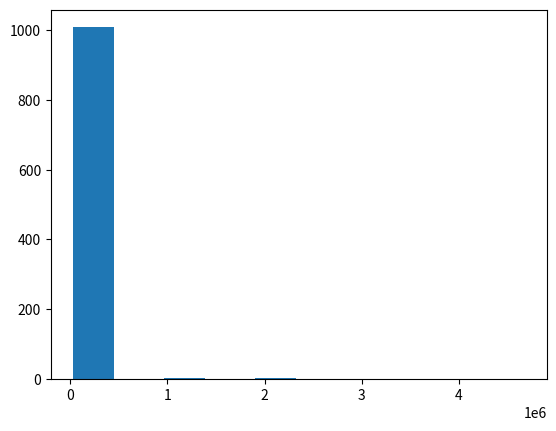

The matplotlib source for this figure:
import matplotlib.pyplot as plt

tempo_execucao_task_le_sensores = [136974, 155811, 159538, 208117, 154621, 171567, 168665, 182293, 167567, 174697, 173933, 167858, 178853, 182738, 165996, 170908, 
173605, 3496214, 219044, 178363, 173465, 4208360, 174958, 185449, 174878, 172743, 175807, 173716, 173577, 162461, 173548, 206935, 174778, 197411, 164546, 173824, 
174814, 171603, 164710, 168403, 231465, 171055, 170377, 163920, 179322, 166891, 164143, 164455, 192964, 167917, 165949, 162667, 178777, 166073, 164772, 164939, 167086, 
165303, 164773, 165592, 162450, 163670, 125123, 131288, 134687, 131826, 174231, 231982, 174718, 173349, 177630, 175371, 174694, 176789, 174638, 182931, 174464, 185971, 
173820, 198329, 173081, 178004, 192156, 135154, 132470, 155496, 132688, 168435, 133947, 132037, 133531, 151215, 135750, 155321, 132243, 132712, 175915, 173963, 219408, 
173804, 174049, 174721, 181184, 172891, 123282, 122700, 120667, 122001, 193672, 175443, 173750, 173113, 128541, 114328, 154392, 100680, 100920, 111889, 110051, 111449, 
111701, 89540, 105826, 100916, 100919, 175109, 173644, 172677, 174124, 241074, 176948, 170201, 174404, 175449, 176126, 181565, 209962, 174059, 88761, 87860, 89520, 
88920, 178683, 173181, 201181, 173914, 98994, 87896, 91048, 89041, 89190, 85554, 78270, 77504, 91146, 176137, 177779, 201320, 173174, 174596, 181733, 175170, 173944, 
175900, 173767, 198142, 174584, 174470, 174135, 237920, 173319, 175500, 172879, 177291, 176469, 169058, 174144, 172999, 182165, 173226, 173057, 173920, 175266, 174712, 
175863, 173375, 174570, 192065, 178320, 191829, 181712, 246792, 173641, 173819, 175884, 174851, 172987, 333382, 173736, 174378, 201486, 172629, 102104, 121121, 100316, 
99279, 173051, 174399, 191892, 230196, 173936, 174902, 92457, 95065, 88428, 90836, 95585, 86265, 120365, 3171451, 173806, 217242, 174101, 174532, 101900, 120951, 98612, 
100915, 173462, 173633, 173296, 175956, 184315, 109788, 99532, 102866, 100160, 179553, 173313, 173917, 173329, 246013, 122897, 127943, 106998, 122138, 110912, 110089, 
175034, 105141, 209075, 122892, 119458, 123177, 107300, 122906, 129054, 123408, 122701, 122384, 170564, 122944, 121452, 122328, 172297, 160783, 123254, 124203, 111951, 
124321, 121558, 122046, 140694, 177663, 175045, 174632, 182581, 175151, 174304, 175049, 178048, 178179, 237683, 182260, 174850, 349113, 229861, 283501, 1999715, 206379, 
175063, 181779, 169569, 134160, 135079, 135531, 145267, 146069, 147045, 145018, 135321, 135438, 135216, 134436, 224943, 181884, 173193, 191265, 175936, 176000, 187021, 
173849, 175207, 175864, 174967, 158342, 208027, 155173, 157340, 167547, 157531, 168677, 223398, 171663, 216774, 157744, 161931, 175162, 174771, 173375, 213363, 173906, 
173545, 175048, 174927, 176348, 166925, 168005, 182750, 168107, 211477, 218796, 158498, 213444, 207406, 173021, 193719, 173517, 174176, 182374, 200125, 181097, 179041, 
181788, 4336037, 180566, 279668, 181062, 192514, 176548, 210437, 179865, 172983, 174374, 175808, 181012, 191860, 172720, 222017, 173762, 168871, 171055, 183738, 168228, 
950082, 174564, 174726, 177440, 174259, 174177, 173628, 174266, 11767559, 175272, 373156, 179996, 174428, 201955, 181306, 174049, 228443, 195604, 173623, 173147, 
173791, 177427, 183369, 174547, 173257, 174128, 172504, 172510, 173562, 173659, 181380, 177210, 173681, 263409, 6177839, 260118, 174358, 283996, 178404, 209985, 
172517, 174119, 660036, 225061, 174889, 175213, 172281, 173241, 174944, 174756, 175216, 194820, 174560, 175391, 173465, 176977, 174093, 173260, 174285, 174487, 234878, 
187972, 2505556, 172895, 172443, 189023, 174092, 226659, 201609, 196499, 173281, 182763, 174958, 175653, 173500, 174556, 100252, 101388, 98857, 98994, 128411, 173864, 
173929, 173261, 175052, 174467, 211935, 173110, 173682, 174132, 179059, 174529, 209586, 79431, 96830, 76604, 110124, 84404, 68510, 68799, 67424, 67423, 66742, 67516, 
91806, 67585, 55559, 55829, 3393646, 55402, 61658, 56547, 62310, 63715, 55738, 31362, 42491, 42877, 42233, 58523, 56806, 55391, 55525, 209176, 175667, 4549997, 174589, 
191725, 180278, 199659, 175258, 212788, 172904, 174985, 173165, 172998, 71847, 67795, 4026609, 66698, 92877, 199749, 173914, 174389, 202396, 196775, 172756, 253094, 
191684, 366547, 175816, 216706, 740808, 174966, 175325, 177639, 195666, 176590, 176782, 174414, 175407, 176358, 175055, 254796, 233977, 209693, 175424, 174271, 196084, 
180231, 174114, 175053, 4153910, 197626, 174663, 180252, 197819, 174559, 174328, 188262, 174340, 174001, 177685, 172893, 174049, 194565, 172907, 189421, 173792, 167193, 
174590, 274324, 174740, 179084, 167576, 175540, 172894, 187541, 173386, 179136, 173197, 174030, 198504, 176344, 136974, 155811, 159538, 208117, 154621, 171567, 168665,
182293, 167567, 174697, 173933, 167858, 178853, 182738, 165996, 170908, 166629, 232573, 173801, 286337, 215714, 168808, 114292, 5134614, 108744, 101535, 101846, 106019, 
102605, 176451, 175087, 175290, 176477, 94810, 90380, 89236, 89298, 86431, 91093, 88938, 98904, 90439, 89682, 88775, 89349, 177179, 176043, 174629, 174886, 191867, 
176426, 180910, 175433, 178227, 177475, 177750, 182168, 223088, 177404, 176571, 332687, 176275, 178485, 189452, 175375, 184626, 176599, 244966, 177133, 176472, 178608, 
223625, 198658, 175286, 175084, 176708, 181132, 175871, 177265, 174622, 176196, 161559, 176172, 196160, 177157, 175250, 171275, 189869, 177526, 222558, 179808, 189222, 
189538, 175759, 174888, 175249, 173938, 173970, 173396, 179447, 188289, 173335, 181631, 174264, 172789, 173343, 193096, 180064, 205908, 173187, 175308, 173975, 174028, 
173237, 172461, 174002, 175803, 174916, 174837, 180374, 276185, 174263, 173605, 3496214, 219044, 178363, 173465, 4208360, 174958, 185449, 174878, 172743, 175807, 
174404, 175449, 176126, 181565, 209962, 174059, 88761, 87860, 89520, 88920, 178683, 173181, 201181, 173914, 98994, 87896, 91048, 89041, 89190, 85554, 78270, 77504, 
91146, 176137, 177779, 201320, 173174, 174596, 181733, 175170, 173944, 175900, 173767, 198142, 174584, 174470, 174135, 237920, 173319, 175500, 172879, 177291, 176469, 
169058, 174144, 172999, 182165, 173226, 173057, 173920, 175266, 174712, 175863, 173375, 174570, 192065, 178320, 191829, 181712, 246792, 173641, 173819, 175884, 174851, 
172987, 333382, 173736, 174378, 201486, 172629, 102104, 121121, 100316, 99279, 173051, 174399, 191892, 230196, 173936, 174902, 92457, 95065, 88428, 90836, 95585, 
86265, 120365, 3171451, 173806, 217242, 174101, 174532, 101900, 120951, 98612, 100915, 173462, 173633, 173296, 175956, 184315, 109788, 99532, 102866, 100160, 179553, 
178048, 178179, 237683, 182260, 174850, 349113, 229861, 283501, 1999715, 206379, 175063, 181779, 169569, 134160, 135079, 135531, 145267, 146069, 147045, 145018, 
168677, 223398, 171663, 216774, 157744, 161931, 175162, 174771, 173375, 213363, 173906, 173545, 175048, 174927, 176348, 166925, 168005, 182750, 168107, 211477, 218796, 
158498, 213444, 207406, 173021, 193719, 173517, 174176, 182374, 200125, 181097, 179041, 181788, 4336037, 180566, 279668, 181062, 192514, 176548, 210437, 179865, 
172983, 174374, 175808, 181012, 191860, 172720, 222017, 173762, 168871, 171055, 183738, 168228, 950082, 174564, 174726, 177440, 174259, 174177, 173628, 174266, 
11767559, 175272, 373156, 179996, 174428, 201955, 181306, 174049, 228443, 195604, 173623, 173147, 173791, 177427, 183369, 174547, 173257, 174128, 172504, 172510, 
173562, 173659, 181380, 177210, 173681, 263409, 6177839, 260118, 174358, 283996, 178404, 209985, 172517, 174119, 660036, 225061, 174889, 175213, 172281, 173241, 
174944, 174756, 175216, 194820, 174560, 175391, 173465, 176977, 174093, 173260, 174285, 174487, 234878, 187972, 2505556, 172895, 172443, 189023, 174092, 226659, 
201609, 196499, 173281, 182763, 174958, 175653, 173500, 174556, 100252, 101388, 98857, 98994, 128411, 173864, 173929, 173261, 175052, 174467, 211935, 173110, 173682, 
174132, 179059, 174529, 209586, 79431, 96830, 76604, 110124, 84404, 68510, 68799, 67424, 67423, 66742, 67516, 91806, 67585, 55559, 55829, 3393646, 55402, 61658, 56547, 
62310, 63715, 55738, 31362, 42491, 42877, 42233, 58523, 56806, 55391, 55525, 209176, 175667, 4549997, 174589, 191725, 180278, 199659, 175258, 212788, 172904, 174985, 
173165, 172998, 71847, 67795, 4026609, 66698, 92877, 199749, 173914, 174389, 202396, 196775, 172756, 253094, 191684, 366547, 175816, 216706, 740808, 174966, 175325, 
177639, 195666, 176590, 176782, 174414, 175407, 176358, 175055, 254796, 233977, 209693, 175424, 174271, 196084, 180231, 174114, 175053, 4153910, 197626, 174663, 
180252, 197819, 174559, 174328, 188262, 174340, 174001, 177685, 172893, 174049, 194565, 172907, 189421, 173792, 167193, 174590, 274324, 174740, 179084, 167576, 175540, 
172894, 187541, 173386, 179136, 173197, 174030, 198504, 176344]

print(len(tempo_execucao_task_le_sensores))




tempo_execucao_task_liga_ventoinha = [6910, 19506, 32978, 8929, 9223, 9322, 11287, 12731, 9901, 9787, 12722, 11692, 10221, 11785, 9356, 9096, 9431, 9072, 
15593, 11420, 9730, 8924, 9946, 9461, 11644, 11915, 9651, 10927, 12366, 9839, 9703, 9723, 11062, 20636, 8741, 9463, 9823, 9463, 9517, 9143, 9362, 24950, 
15553, 9221, 11320, 8984, 9403, 15795, 8838, 8890, 8843, 8671, 9343, 9275, 14572, 8942, 20546, 19479, 11151, 20277, 10382, 11628, 9064, 11729, 11176, 9597, 
13337, 12308, 14061, 11502, 8973, 9103, 8730, 8970, 9193, 10305, 16616, 13133, 9317, 9445, 14393, 12032, 18739, 9343, 8921, 12573, 8964, 9281, 8916, 9756, 
8810, 9230, 9421, 8600, 9202, 9155, 9578, 8775, 8456, 9085, 9182, 8713, 12166, 8901, 10284, 9489, 9663, 9198, 8733, 15301, 8793, 9520, 8983, 9300, 9203, 
13627, 9030, 9054, 9514, 8801, 8773, 11274, 16096, 8939, 13691, 8974, 9805, 8707, 12126, 9153, 9161, 9265, 9701, 9268, 9464, 9029, 11850, 9037, 8924, 9246, 
8645, 9730, 9643, 9186, 26049, 10912, 9345, 9038, 8906, 8816, 9031, 9096, 9016, 9186, 10304, 8998, 10776, 14511, 13951, 9470, 8330, 9524, 17707, 8426, 21257, 
21271, 19553, 21386, 20458, 15827, 8306, 8957, 8162, 8649, 8138, 8878, 8325, 8640, 8492, 8731, 9012, 11883, 8498, 8767, 8338, 13103, 8602, 8498, 8779, 8592, 
8423, 8932, 8570, 11542, 8601, 8356, 10198, 8739, 8297, 8754, 8285, 8733, 8493, 8604, 8900, 8841, 8919, 10470, 8586, 9135, 20660, 8936, 8052, 8756, 8961, 
8391, 9973, 9130, 8771, 11458, 8813, 25953, 8325, 8649, 23482, 13658, 9375, 10417, 8482, 11925, 11714, 8398, 14540, 14874, 8776, 8518, 8810, 11816, 12234, 
11366, 8985, 8545, 8771, 8707, 10263, 8700, 13470, 26440, 8457, 8686, 8306, 8552, 11433, 8395, 8693, 8180, 8944, 8903, 8587, 8862, 11227, 8623, 9274, 9909, 
8719, 9006, 26759, 8834, 8605, 18245, 9221, 10768, 8477, 8084, 8247, 8081, 10334, 8432, 8560, 8481, 8601, 8745, 8359, 8430, 10304, 14526, 8590, 8473, 8714, 
8806, 8614, 8758, 8908, 15520, 8779, 8557, 16545, 14713, 8495, 13796, 8486, 9557, 70293, 11659, 15821, 9774, 8759, 4695871, 9118, 8549, 14789, 8886, 8546, 
8919, 9055, 8309, 12329, 14297, 8268, 8461, 9137, 7999, 8593, 8273, 8675, 34305, 8247, 14157, 9013, 8337, 9136, 12844, 9232, 8965, 17017, 10828, 16285, 
10976, 11518, 16452, 21407, 9130, 8964, 8919, 11854, 4049922, 8848, 8567, 10060, 8691, 8822, 8240, 8843, 9125, 8677, 8615, 15425, 8645, 10360, 8575, 8938, 
9109, 8778, 8979, 8723, 8679, 8367, 9282, 8678, 8731, 9043, 8987, 8483, 10289, 8605, 9129, 14228, 8712, 8369, 9608, 8656, 11702, 12578, 14997, 8417, 8452, 
10034, 8629, 8628, 8804, 8535, 8744, 8344, 8800, 8796, 8823, 10149, 7990, 8255, 56757, 8819, 8555, 8589, 8839, 8748, 8220, 8870, 8571, 22765, 8542, 8646, 
8143, 8521, 9484, 8843, 8772, 8654, 12666, 8769, 8610, 9729, 8440, 8135, 13724, 8482, 36122, 16216, 8323, 8847, 65678, 8880, 9138, 22068, 24541, 8588, 8420, 
8558, 8116, 8898, 8317, 9147, 8588, 8153, 8296, 8673, 8537, 8464, 12563, 14167, 7966, 9374, 8178, 8353, 9237, 9010, 14974, 9517, 14104, 9337, 8934, 30865, 
8730, 8104, 8864, 8419, 8196, 8496, 8812, 10498, 8941, 9190, 8354, 8821, 9378, 8555, 9339, 16912, 10155, 8684, 8625, 18516, 15864, 22502, 8850, 17473, 8390, 8548,
7162, 7149, 7238, 7220, 7151, 7191, 7099, 7188, 7133, 7125, 7153, 7138, 7111, 7134, 7182, 7104, 7174, 7202, 7234, 7130, 7178, 7096, 7130, 62792, 7631, 7129, 7221, 
7861, 8018, 7882, 7857, 7828, 7752, 7853, 7796, 8077, 7937, 7799, 8257, 7794, 7798, 2033037, 11636, 8036, 7893, 7901, 7938, 7809, 7802, 7716, 7785, 7786, 7771, 8273, 
7554, 7242, 7175, 7147, 7096, 7210, 7482, 7212, 7214, 7133, 7188, 7230, 7174, 7122, 7226, 7154, 7085, 7152, 7480, 7128, 7201, 7053, 10082, 7484, 7191, 7071, 7105, 
7132, 7091, 7131, 7062, 7110, 7156, 7121, 7232, 7164, 7125, 7132, 7182, 7065, 7048, 7068, 7299, 7026, 7051, 7076, 7075, 7120, 7084, 7085, 7150, 7104, 7121, 7080, 
7019, 7069, 7077, 7046, 7115, 7080, 7071, 7030, 7054, 7446, 7131, 7079, 7137, 7037, 7123, 7063, 7060, 7065, 7106, 7079, 7180, 2036406, 12445, 7605, 7357, 7432, 7175,
7129, 7307, 7110, 7119, 7084, 7104, 7138, 7161, 7132, 7292, 7184, 7198, 7165, 7174, 7152, 7105, 7128, 7234, 7096, 7132, 7059, 7174, 7067, 7216, 7130, 7172, 7098, 
62463, 9809, 9279, 7227, 7127, 7072, 7127, 7051, 7085, 7064, 7082, 7075, 7160, 7049, 9799, 7310, 7197, 7105, 7084, 7077, 7103, 7000, 7187, 7052, 7083, 7082, 7095, 
7154, 7088, 7119, 7204, 7078, 7110, 7260, 7124, 7182, 7968, 7208, 7136, 7064, 7055, 7082, 7370, 7078, 7105, 7051, 7144, 7040, 7077, 7087, 7165, 7078, 7085, 7104, 
7091, 7023, 7066, 7296, 7221, 7167, 7074, 7066, 7071, 7124, 7074, 7068, 7128, 7074, 7006, 7023, 11750, 7593, 7449, 7080, 7133, 7078, 7080, 7099, 7101, 7037, 7122, 
7007, 7088, 7042, 7102, 6995, 7103, 7079, 7061, 7127, 7084, 7055, 7085, 7106, 7051, 7064, 7074, 7038, 7069, 7071, 7395, 7063, 7163, 7003, 7109, 7084, 7087, 7044, 
7094, 7069, 7134, 7010, 7090, 6974, 7025, 6999, 7074, 7046, 7044, 7021, 1316263, 8770, 7632, 7417, 7196, 7205, 7218, 7161, 7169, 7288, 7193, 7139, 7568, 7127, 7275, 
7163, 7155, 7106, 7141, 7112, 7129, 7147, 7134, 7115, 7140, 7144, 7142, 7256, 7140, 7197, 7224, 7219, 7202, 7235, 7132, 7168, 7142, 7136, 9102, 9991, 7338, 7110, 
7061, 7037, 7131, 7054, 7061, 7144, 7139, 7090, 7203, 7080, 7110, 7107, 7065, 7141, 7115, 7270, 7041, 7104, 10359, 10387, 7319, 7150, 7687, 7353, 7074, 7055, 7112, 
7074, 7120, 7099, 7169, 10574, 7319, 12763, 7683, 7208, 7162, 7107, 7878, 7089, 7089, 7105, 7129, 7158, 7068, 7101, 7137, 7194, 7185, 7194, 7189, 7122, 7170, 7147, 
7557, 7154, 7188, 7078, 7096, 7210, 7167, 7163, 7102, 7268, 7107, 7168, 7126, 7117, 7207, 7112, 7162, 7196, 7215, 7144, 7164, 7099, 7037, 7085, 7135, 7093, 7112, 
7148, 7106, 7120, 7134, 7158, 1184317, 9009, 7337, 7273, 7146, 7127, 7163, 7226, 7128, 7131, 7295, 7119, 7216, 7180, 7209, 7170, 7181, 7123, 7253, 7170, 7149, 7108, 
13815, 13763, 12934, 13182, 12911, 13166, 13814, 13381, 12894, 12682, 13363, 13747, 13178, 18147, 14771, 13755, 12685, 13490, 13251, 12552, 12895, 13774, 18298, 25734, 
13399, 13428, 20446, 13573, 13077, 13311, 13743, 28731, 12792, 12936, 12969, 12865, 12287, 22377, 14394, 30636, 13246, 13026, 13008, 13055, 18184, 13131, 17090, 17475, 
12597, 18207, 15875, 19548, 20618, 18663, 21666, 17165, 22884, 19282, 26357, 12820, 13605, 17773, 12734, 21816, 13143, 15474, 14843, 25992, 17947, 20243, 13207, 12833, 
13456, 13260, 13226, 12773, 12803, 13894, 28252, 13879, 14327, 12671, 13630, 12827, 12557, 14889, 12576, 13271, 14472, 15161, 12793, 13025, 12107, 12803, 13167]

print(len(tempo_execucao_task_liga_ventoinha))

tempo_execucao_task_desliga_sistema = [4384, 38897, 28562, 28203, 38302, 27829, 19120, 28474, 28456, 28221, 27879, 28418, 28267, 27572, 32690, 28205, 28639, 
44692, 27555, 60084, 27294, 30229, 28147, 28509, 28031, 29066, 28589, 28336, 36686, 11532, 27773, 36726, 26890, 33077, 11914, 28132, 28424, 11633, 27954, 
33878, 31413, 34554, 30157, 27102, 37465, 11394, 28690, 28044, 2038410, 29389, 28536, 28864, 30612, 28118, 30756, 36222, 28308, 38996, 27015, 34959, 27136, 
27925, 28663, 27298, 10936, 26854, 28983, 36624, 28394, 28065, 28084, 4002948, 29002, 28796, 28146, 28129, 36254, 43612, 27801, 15436, 29733, 33276, 45014, 
28096, 35245, 28116, 27766, 33579, 28800, 30044, 46854, 39112, 28257, 11481, 28375, 28336, 39710, 39854, 29476, 27531, 25635, 28602, 27916, 25518, 29140, 36818, 
31729, 27986, 28602, 33421, 26371, 11952, 27320, 40345, 28573, 27563, 26136, 28535, 29118, 11297, 33211, 35692, 29716, 30577, 37777, 29266, 29088, 28892, 11327, 
28645, 28818, 11548, 29312, 28418, 27981, 28642, 29473, 36508, 54260, 28216, 29653, 27253, 36711, 28506, 28896, 37786, 30018, 31844, 40018, 13782, 28203, 31885, 
30340, 29938, 28394, 34672, 62342, 35842, 36660, 30631, 42056, 29376, 28700, 27314, 27903, 21565, 50234, 28902, 28112, 28128, 32762, 28313, 29315, 27930, 45960, 
28021, 28878, 28326, 28844, 28571, 28260, 28325, 29588, 28228, 27991, 11934, 32008, 33000, 42616, 28056, 28670, 27632, 28410, 28443, 10849, 36668, 29223, 27906, 
17168, 28214, 37810, 29189, 27800, 34993, 28818, 29538, 33573, 27401, 14814, 28021, 18898, 28505, 28254, 33255, 30996, 27917, 27416, 29763, 27610, 29753, 28486, 
28183, 26451, 23551, 27596, 26971, 27832, 36294, 39158, 28828, 26773, 44754, 28422, 27952, 36870, 14562, 47723, 28526, 12169, 31403, 29042, 27609, 28174, 27001, 
26715, 27874, 28360, 31490, 27908, 28670, 28246, 54919, 28509, 30438, 27209, 29328, 28506, 27687, 28291, 27924, 28857, 29962, 29410, 64278, 29018, 26875, 17432, 
28612, 31707, 20151, 29616, 29655, 30103, 30233, 30170, 30485, 36294, 31489, 29219, 26048, 14984, 29932, 29693, 31034, 30561, 29957, 33741, 30272, 29548, 30476, 
36844, 29769, 17646, 29732, 29519, 42909, 36225, 34103, 29571, 29955, 29990, 52952, 30022, 27922, 29609, 29667, 32498, 29836, 30491, 32065, 29426, 29221, 29637, 
22576, 32139, 13881, 36332, 30025, 29756, 30537, 30226, 32821, 30251, 29369, 29238, 29109, 27523, 36376, 29917, 38500, 29387, 29485, 29910, 30123, 28747, 37692, 
16436, 29927, 30403, 29862, 36942, 30257, 30055, 30175, 27454, 17730, 30240, 29924, 30663, 29393, 30077, 31142, 29415, 29503, 30668, 30689, 28324, 28347, 29943, 
30895, 30536, 30159, 29961, 30410, 29827, 30892, 29369, 30028, 30267, 30098, 42535, 31409, 19870, 50235, 38181, 29294, 29704, 30326, 38053, 29925, 169970, 30137, 
30101, 30152, 29682, 30885, 37321, 25273, 27980, 29408, 37220, 35384, 31626, 29913, 30569, 30084, 29941, 30710, 37437, 30992, 30881, 52302, 31146, 29539, 49056, 
31364, 32547, 29923, 29632, 29547, 30291, 30074, 30102]

print(len(tempo_execucao_task_desliga_sistema))


plt.hist(tempo_execucao_task_liga_ventoinha, 10, rwidth = 0.9)
plt.show()